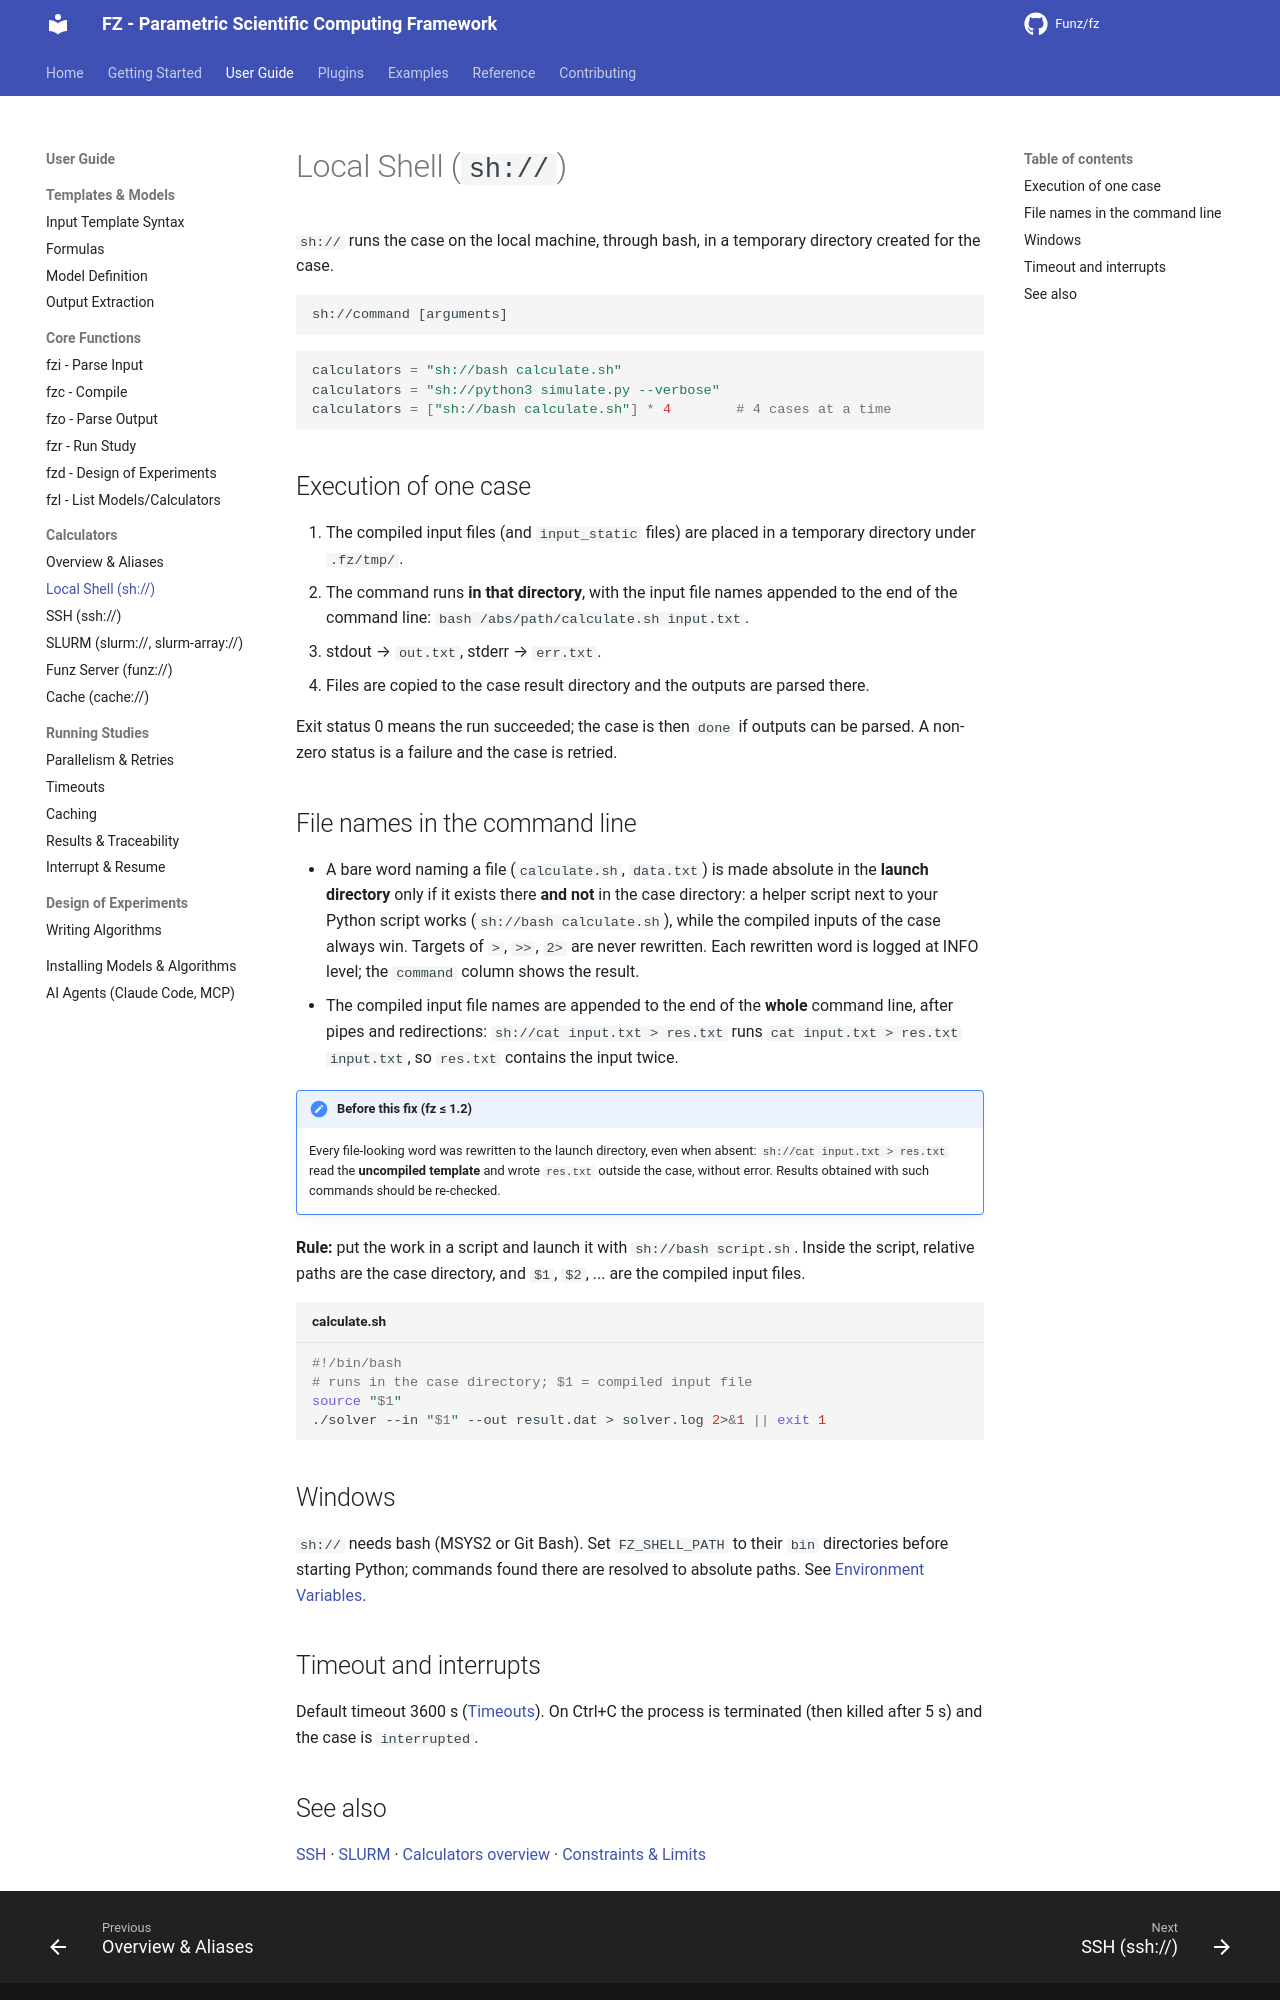

repository: Funz/fz.github.io · page: user-guide/calculators/shell/index.html · generator: mkdocs

# Local Shell (`sh://`)

`sh://` runs the case on the local machine, through bash, in a temporary directory
created for the case.

```text
sh://command [arguments]
```

```python
calculators = "sh://bash calculate.sh"
calculators = "sh://python3 simulate.py --verbose"
calculators = ["sh://bash calculate.sh"] * 4        # 4 cases at a time
```

## Execution of one case

1. The compiled input files (and `input_static` files) are placed in a temporary
   directory under `.fz/tmp/`.
2. The command runs **in that directory**, with the input file names appended to the
   end of the command line: `bash /abs/path/calculate.sh input.txt`.
3. stdout → `out.txt`, stderr → `err.txt`.
4. Files are copied to the case result directory and the outputs are parsed there.

Exit status 0 means the run succeeded; the case is then `done` if outputs can be
parsed. A non-zero status is a failure and the case is retried.

## File names in the command line

- A bare word naming a file (`calculate.sh`, `data.txt`) is made absolute in the
  **launch directory** only if it exists there **and not** in the case directory: a
  helper script next to your Python script works (`sh://bash calculate.sh`), while the
  compiled inputs of the case always win. Targets of `>`, `>>`, `2>` are never rewritten.
  Each rewritten word is logged at INFO level; the `command` column shows the result.
- The compiled input file names are appended to the end of the **whole** command line,
  after pipes and redirections: `sh://cat input.txt > res.txt` runs
  `cat input.txt > res.txt input.txt`, so `res.txt` contains the input twice.

!!! note "Before this fix (fz ≤ 1.2)"
    Every file-looking word was rewritten to the launch directory, even when absent:
    `sh://cat input.txt > res.txt` read the **uncompiled template** and wrote `res.txt`
    outside the case, without error. Results obtained with such commands should be
    re-checked.

**Rule:** put the work in a script and launch it with `sh://bash script.sh`. Inside the
script, relative paths are the case directory, and `$1`, `$2`, ... are the compiled
input files.

```bash title="calculate.sh"
#!/bin/bash
# runs in the case directory; $1 = compiled input file
source "$1"
./solver --in "$1" --out result.dat > solver.log 2>&1 || exit 1
```

## Windows

`sh://` needs bash (MSYS2 or Git Bash). Set `FZ_SHELL_PATH` to their `bin` directories
before starting Python; commands found there are resolved to absolute paths. See
[Environment Variables](../../reference/environment.md#general).

## Timeout and interrupts

Default timeout 3600 s ([Timeouts](../running/timeouts.md)). On Ctrl+C the process is
terminated (then killed after 5 s) and the case is `interrupted`.
